Image classification data set "Weedcottonberli" (RituGaba/Weedcottonberli on GitHub). Class labels (2): cotton, weed.

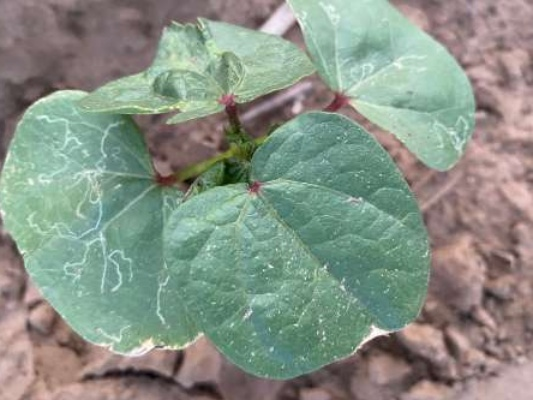
Label: cotton

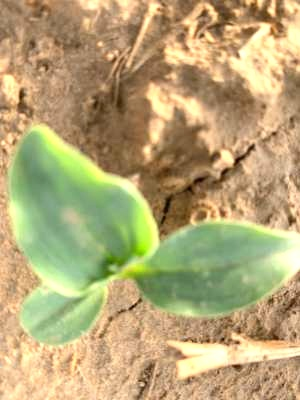
Label: weed

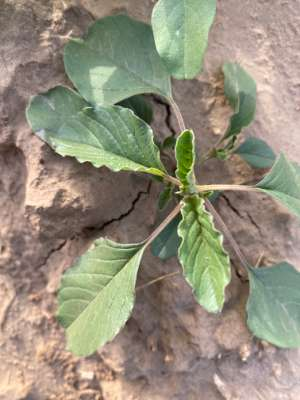
Label: weed

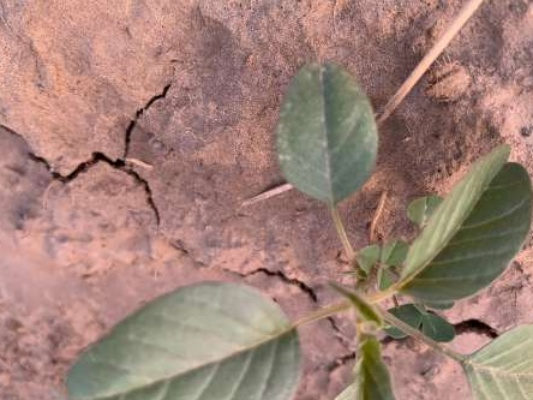
Label: weed

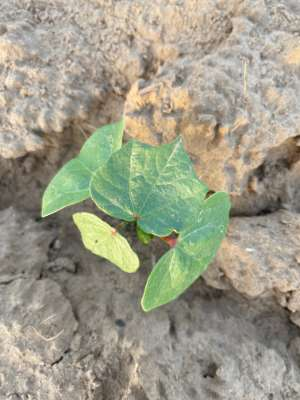
Label: cotton

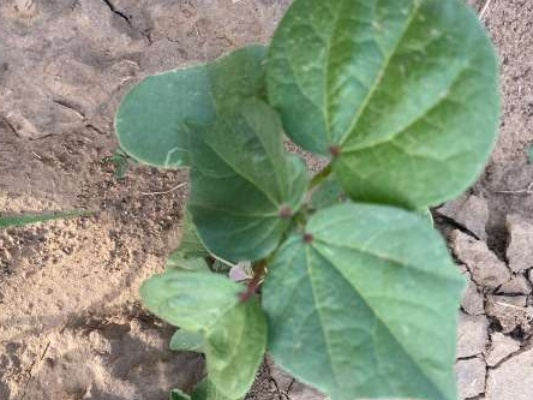
Label: cotton
